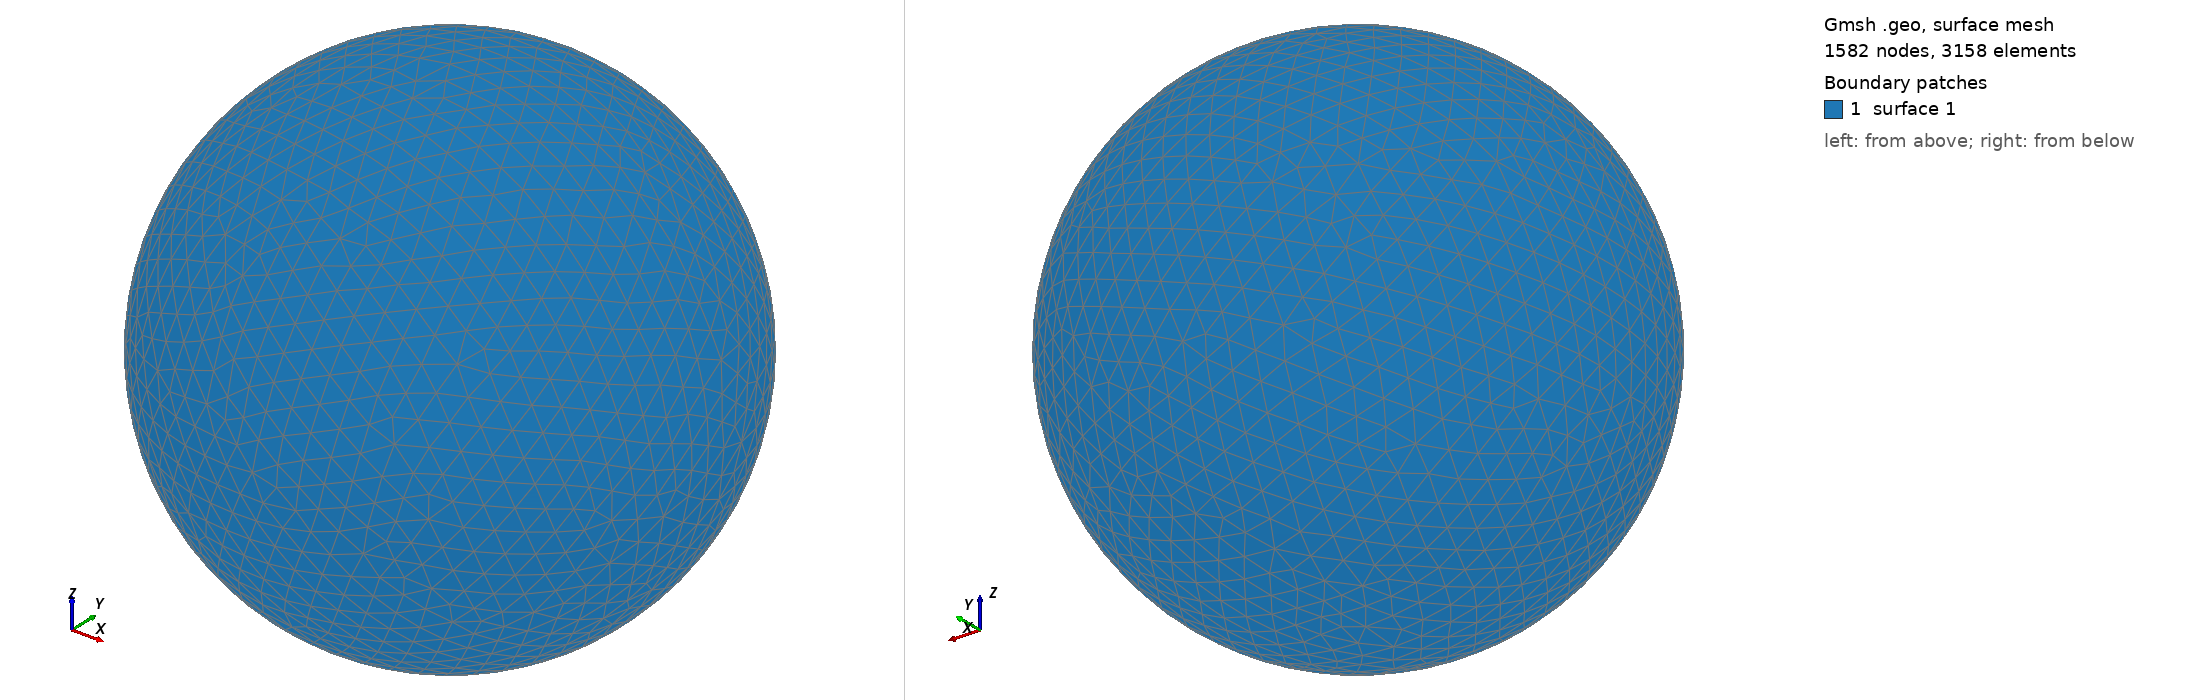

Gmsh geometry script, surface-meshed: 1582 nodes, 3158 surface elements. Boundary patches (legend numbers): 1 surface 1. Left view from above one corner, right view from below the opposite corner. The script declares no physical surfaces, so the legend lists its geometric surfaces. The drawing asked Gmsh for element sizes between 1% and 20% of the model's largest extent; the script's own settings can give other sizes.

=== shot0543.geo (drawn) ===
SetFactory("OpenCASCADE");
Point(1) = {0,0,0,0};
Sphere(1) = {0,0,0,0.00587800};
MeshSize{ PointsOf{ Surface{:}; } } = 0.000587800;
Mesh.ElementOrder=1;
Mesh.Format=39;
